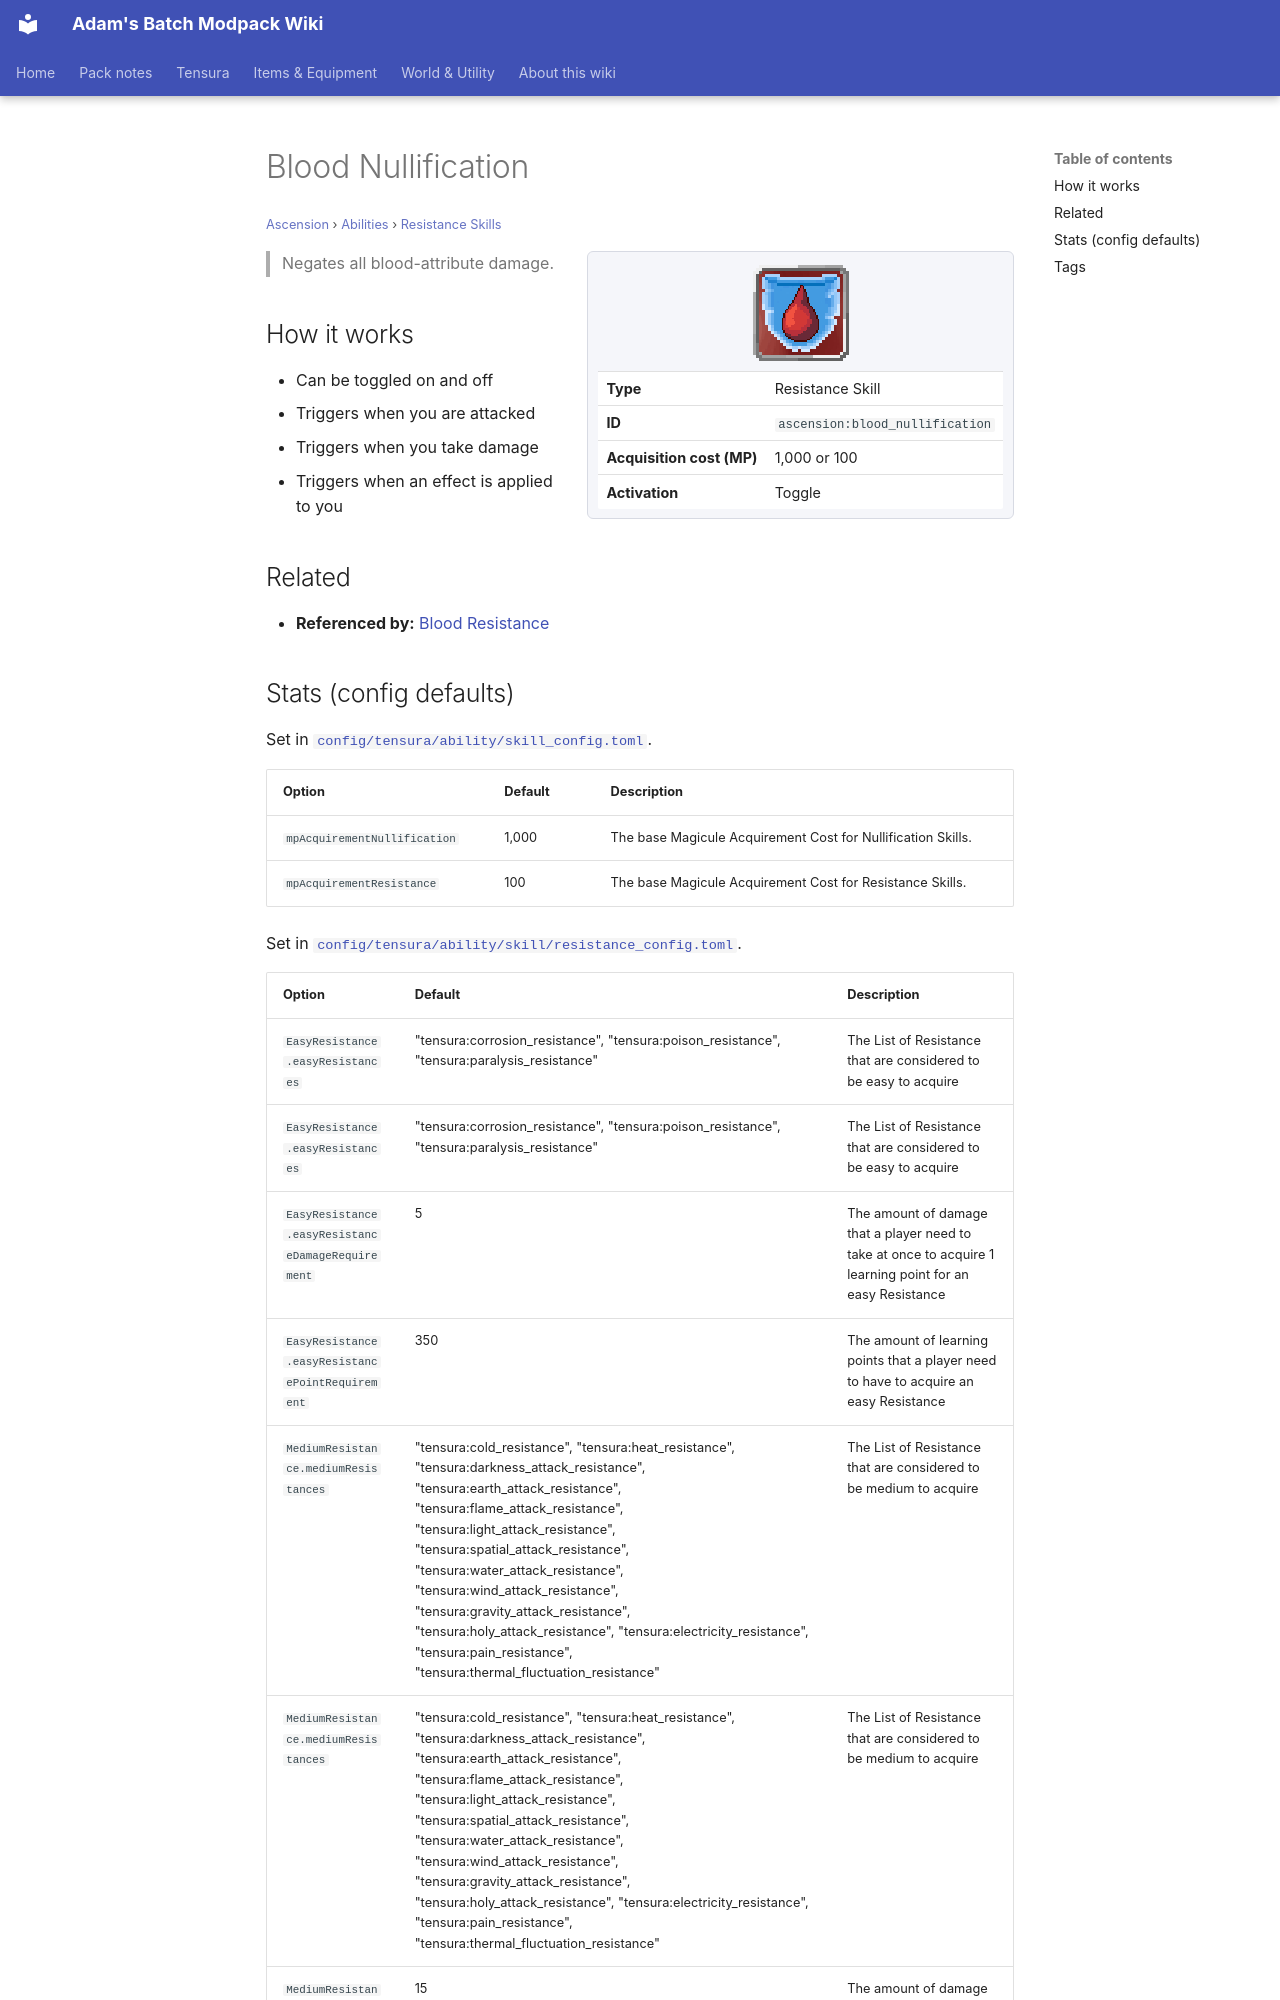

repository: Proteus-Nell/Adams-Batch-MC-Modpack-Wiki · page: ascension/abilities/resistance-skills/blood-nullification/index.html · generator: mkdocs

# Blood Nullification

<small>[Ascension](../../index.md) &rsaquo; [Abilities](../index.md) &rsaquo; [Resistance Skills](index.md)</small>

<div class="infobox" markdown>

![Blood Nullification](../../../assets/icons/ascension/skill/blood_nullification.png)

| | |
|---|---|
| **Type** | Resistance Skill |
| **ID** | `ascension:blood_nullification` |
| **Acquisition cost (MP)** | 1,000 or 100 |
| **Activation** | Toggle |

</div>

> Negates all blood-attribute damage.

## How it works

- Can be toggled on and off
- Triggers when you are attacked
- Triggers when you take damage
- Triggers when an effect is applied to you

## Related

- **Referenced by:** [Blood Resistance](blood-resistance.md)
